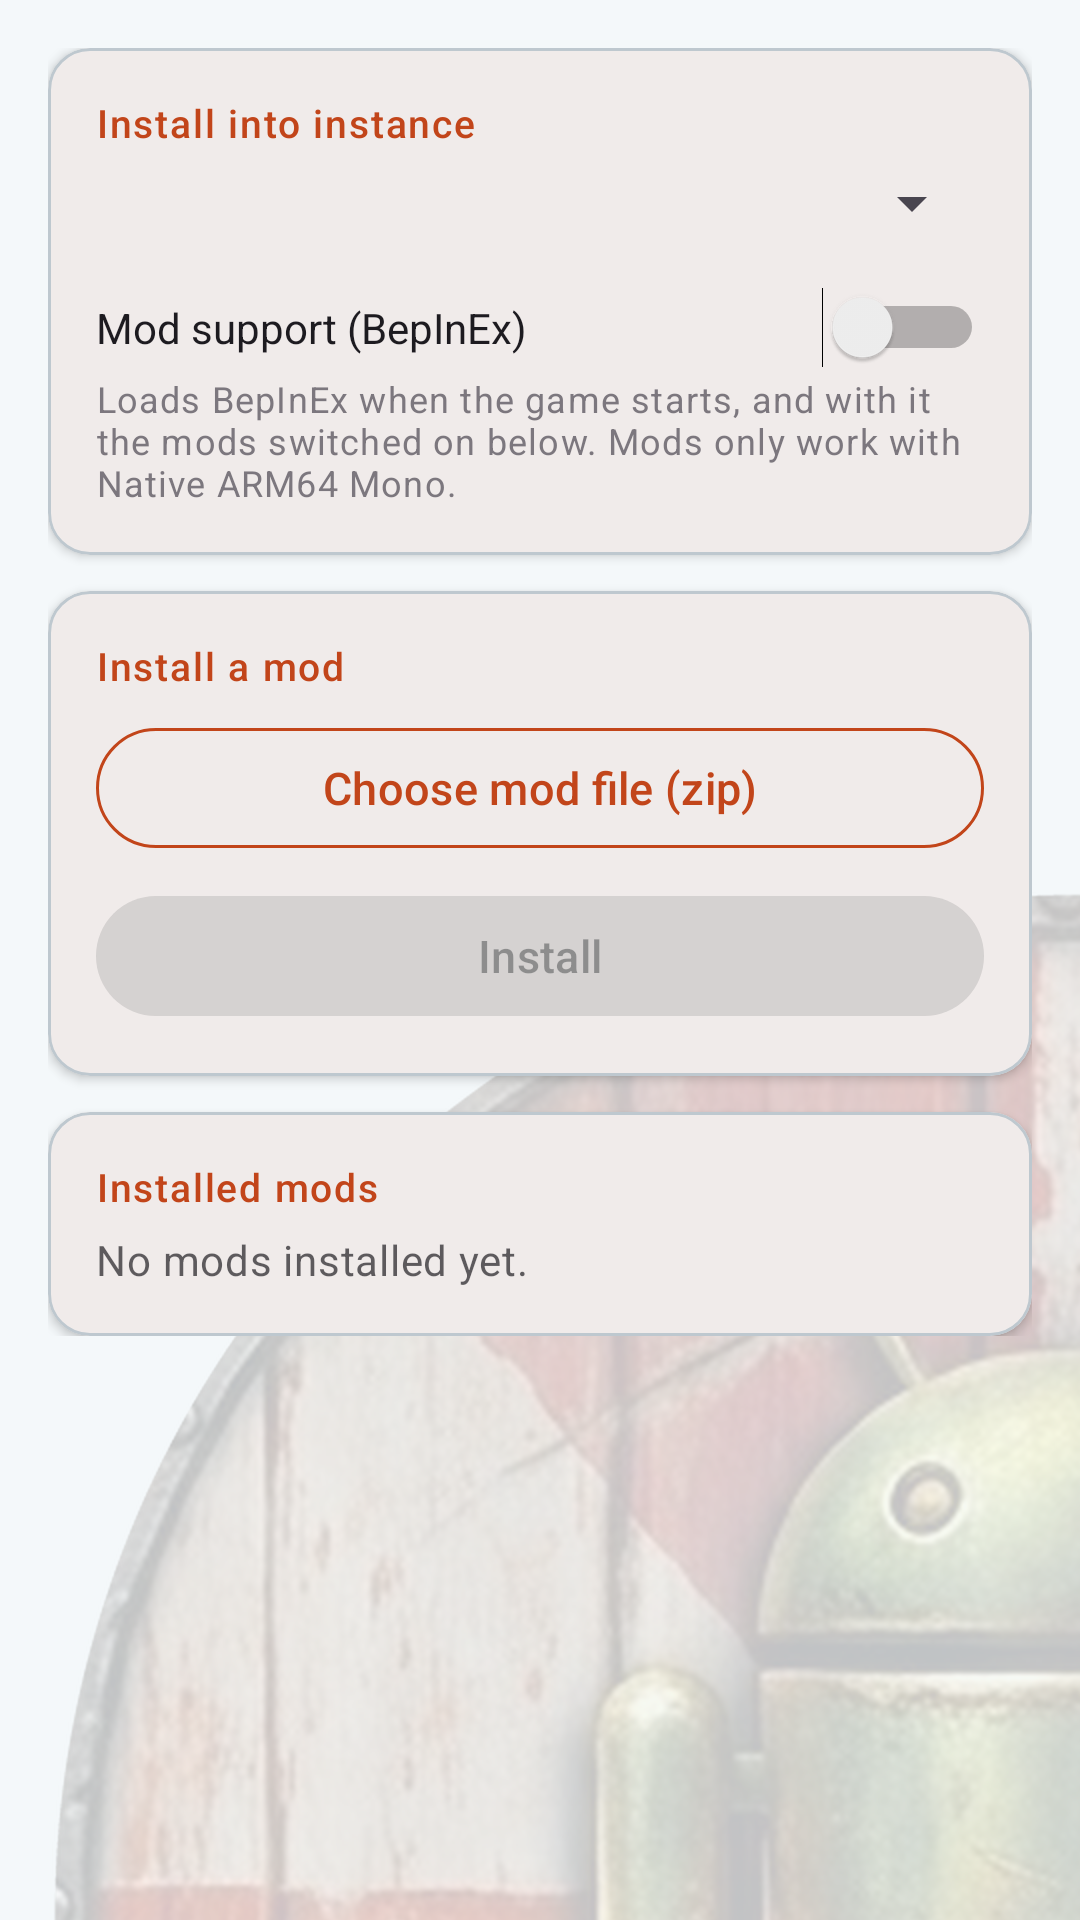

The Android layout XML behind this screen, and the referenced resources:
<!-- AndroidManifest.xml: application theme AppTheme -->
<!-- res/layout/fragment_mods.xml -->
<?xml version="1.0" encoding="utf-8"?>
<ScrollView xmlns:android="http://schemas.android.com/apk/res/android"
    xmlns:app="http://schemas.android.com/apk/res-auto"
    android:layout_width="match_parent"
    android:layout_height="match_parent">

    <LinearLayout
        android:layout_width="match_parent"
        android:layout_height="wrap_content"
        android:orientation="vertical"
        android:padding="16dp">

        
        <com.google.android.material.card.MaterialCardView
            android:layout_width="match_parent"
            android:layout_height="wrap_content"
            android:layout_marginBottom="12dp"
            app:cardCornerRadius="14dp"
            app:cardElevation="2dp">

          <LinearLayout
              android:layout_width="match_parent"
              android:layout_height="wrap_content"
              android:orientation="vertical"
              android:padding="16dp">

            <TextView
                style="@style/AppTheme.CardHeader"
                android:layout_width="wrap_content"
                android:layout_height="wrap_content"
                android:text="@string/install_content_instance"
                android:layout_marginBottom="6dp" />

            <Spinner
                android:id="@+id/sp_mods_instance"
                android:layout_width="match_parent"
                android:layout_height="wrap_content" />

            <Switch
                android:id="@+id/sw_mod_support"
                android:layout_width="match_parent"
                android:layout_height="wrap_content"
                android:layout_marginTop="16dp"
                android:textSize="14sp"
                android:text="@string/mod_support_label" />

            <TextView
                android:layout_width="match_parent"
                android:layout_height="wrap_content"
                android:layout_marginTop="2dp"
                android:textAppearance="?attr/textAppearanceBodySmall"
                android:alpha="0.7"
                android:text="@string/mod_support_hint" />

          </LinearLayout>
        </com.google.android.material.card.MaterialCardView>

        
        <com.google.android.material.card.MaterialCardView
            android:layout_width="match_parent"
            android:layout_height="wrap_content"
            android:layout_marginBottom="12dp"
            app:cardCornerRadius="14dp"
            app:cardElevation="2dp">

          <LinearLayout
              android:layout_width="match_parent"
              android:layout_height="wrap_content"
              android:orientation="vertical"
              android:padding="16dp">

            <TextView
                style="@style/AppTheme.CardHeader"
                android:layout_width="wrap_content"
                android:layout_height="wrap_content"
                android:text="@string/mods_install_header" />

            
            <com.google.android.material.button.MaterialButton
                android:id="@+id/btn_mods_pick"
                style="@style/Widget.Material3.Button.OutlinedButton"
                android:layout_width="match_parent"
                android:layout_height="wrap_content"
                android:layout_marginTop="8dp"
                android:ellipsize="middle"
                android:singleLine="true"
                android:text="@string/mods_pick_zip" />

            <com.google.android.material.button.MaterialButton
                android:id="@+id/btn_mods_install"
                android:layout_width="match_parent"
                android:layout_height="wrap_content"
                android:layout_marginTop="8dp"
                android:enabled="false"
                android:text="@string/mods_install" />

          </LinearLayout>
        </com.google.android.material.card.MaterialCardView>

        
        <com.google.android.material.card.MaterialCardView
            android:layout_width="match_parent"
            android:layout_height="wrap_content"
            app:cardCornerRadius="14dp"
            app:cardElevation="2dp">

          <LinearLayout
              android:layout_width="match_parent"
              android:layout_height="wrap_content"
              android:orientation="vertical"
              android:padding="16dp">

            <TextView
                style="@style/AppTheme.CardHeader"
                android:layout_width="wrap_content"
                android:layout_height="wrap_content"
                android:text="@string/mods_installed_header"
                android:layout_marginBottom="6dp" />

            <TextView
                android:id="@+id/tv_mods_off_note"
                android:layout_width="match_parent"
                android:layout_height="wrap_content"
                android:layout_marginBottom="8dp"
                android:textAppearance="?attr/textAppearanceBodySmall"
                android:alpha="0.7"
                android:visibility="gone"
                android:text="@string/mods_off_note" />

            <TextView
                android:id="@+id/tv_mods_empty"
                android:layout_width="match_parent"
                android:layout_height="wrap_content"
                android:textAppearance="?attr/textAppearanceBodyMedium"
                android:alpha="0.7"
                android:text="@string/mods_empty" />

            
            <LinearLayout
                android:id="@+id/ll_mods_actions"
                android:layout_width="match_parent"
                android:layout_height="wrap_content"
                android:orientation="horizontal"
                android:visibility="gone">

                <Button
                    android:id="@+id/btn_mods_enable_all"
                    style="@style/Widget.Material3.Button.TextButton"
                    android:layout_width="wrap_content"
                    android:layout_height="wrap_content"
                    android:textSize="13sp"
                    android:text="@string/mods_enable_all" />

                <Button
                    android:id="@+id/btn_mods_disable_all"
                    style="@style/Widget.Material3.Button.TextButton"
                    android:layout_width="wrap_content"
                    android:layout_height="wrap_content"
                    android:textSize="13sp"
                    android:text="@string/mods_disable_all" />

                <View
                    android:layout_width="0dp"
                    android:layout_height="1dp"
                    android:layout_weight="1" />

                <Button
                    android:id="@+id/btn_mods_export"
                    style="@style/Widget.Material3.Button.TextButton"
                    android:layout_width="wrap_content"
                    android:layout_height="wrap_content"
                    android:textSize="13sp"
                    android:text="@string/mods_export" />

                
                <Button
                    android:id="@+id/btn_mods_copy"
                    style="@style/Widget.Material3.Button.TextButton"
                    android:layout_width="wrap_content"
                    android:layout_height="wrap_content"
                    android:textSize="13sp"
                    android:text="@string/mods_copy" />
            </LinearLayout>

            
            <LinearLayout
                android:id="@+id/ll_mods_list"
                android:layout_width="match_parent"
                android:layout_height="wrap_content"
                android:orientation="vertical" />

          </LinearLayout>
        </com.google.android.material.card.MaterialCardView>

    </LinearLayout>
</ScrollView>
<!-- resources referenced by this layout -->
<resources>
  <string name="install_content_instance">Install into instance</string>
  <string name="mod_support_hint">Loads BepInEx when the game starts, and with it the mods switched on below. Mods only work with Native ARM64 Mono.</string>
  <string name="mod_support_label">Mod support (BepInEx)</string>
  <string name="mods_copy">Copy to…</string>
  <string name="mods_disable_all">Disable all</string>
  <string name="mods_empty">No mods installed yet.</string>
  <string name="mods_enable_all">Enable all</string>
  <string name="mods_export">Export…</string>
  <string name="mods_install">Install</string>
  <string name="mods_install_header">Install a mod</string>
  <string name="mods_installed_header">Installed mods</string>
  <string name="mods_off_note">Mod support is off: these mods are not loaded.</string>
  <string name="mods_pick_zip">Choose mod file (zip)</string>
  <style name="AppTheme.CardHeader" parent="TextAppearance.Material3.LabelSmall">
          <item name="android:textColor">?attr/colorPrimary</item>
          <item name="android:textSize">13sp</item>
          <item name="android:textAllCaps">false</item>
      </style>
  <color name="rd_primary">#C2451A</color>
  <color name="rd_primary_container">#FFDBCC</color>
  <color name="rd_on_primary_container">#3A0B00</color>
  <color name="md_theme_secondary">#1F5462</color>
  <color name="md_theme_onSecondary">#FFFFFF</color>
  <color name="md_theme_secondaryContainer">#C6E7F0</color>
  <color name="md_theme_onSecondaryContainer">#001F27</color>
  <color name="md_theme_tertiary">#23485A</color>
  <color name="md_theme_onTertiary">#FFFFFF</color>
  <color name="md_theme_tertiaryContainer">#C5E1EE</color>
  <color name="md_theme_onTertiaryContainer">#001E2B</color>
  <color name="md_theme_error">#BA1A1A</color>
  <color name="md_theme_onError">#FFFFFF</color>
  <color name="md_theme_errorContainer">#FFDAD6</color>
  <color name="md_theme_onErrorContainer">#410002</color>
  <color name="md_theme_background">#F4F8FA</color>
  <color name="md_theme_onBackground">#171C1F</color>
  <color name="md_theme_surface">#F4F8FA</color>
  <color name="md_theme_onSurface">#171C1F</color>
  <color name="md_theme_surfaceVariant">#DAE4EA</color>
  <color name="md_theme_onSurfaceVariant">#3F4A50</color>
  <color name="md_theme_outlineVariant">#BEC8CF</color>
  <color name="md_theme_inverseSurface">#2C3237</color>
  <color name="md_theme_inverseOnSurface">#EDF1F4</color>
  <color name="md_theme_inversePrimary">#FFB595</color>
  <color name="md_theme_surfaceDim">#D4DBDF</color>
  <color name="md_theme_surfaceBright">#F4F8FA</color>
  <color name="md_theme_surfaceContainerLowest">#FFFFFF</color>
  <color name="md_theme_surfaceContainerLow">#EEF2F5</color>
  <color name="md_theme_surfaceContainer">#E8EDF0</color>
  <color name="md_theme_surfaceContainerHigh">#E2E7EA</color>
  <color name="md_theme_surfaceContainerHighest">#DCE1E5</color>
  <style name="AppTheme.NavigationView" parent="Widget.Material3.NavigationView">
          <item name="dividerColor">@color/rd_primary</item>
          <item name="itemTextAppearance">@style/AppTheme.NavigationView.Item</item>
          <item name="itemHorizontalPadding">23dp</item>
      </style>
  <style name="ThemeOverlay.ValDroid.Dialog" parent="ThemeOverlay.Material3.MaterialAlertDialog">
          <item name="materialAlertDialogTitleTextStyle">@style/ValDroid.Dialog.Title</item>
      </style>
  <style name="AppTheme.NavigationView.Item" parent="TextAppearance.Material3.LabelLarge">
          <item name="android:textSize">13sp</item>
      </style>
  <style name="ValDroid.Dialog.Title" parent="MaterialAlertDialog.Material3.Title.Text">
          <item name="android:textColor">?attr/colorPrimary</item>
      </style>
</resources>
